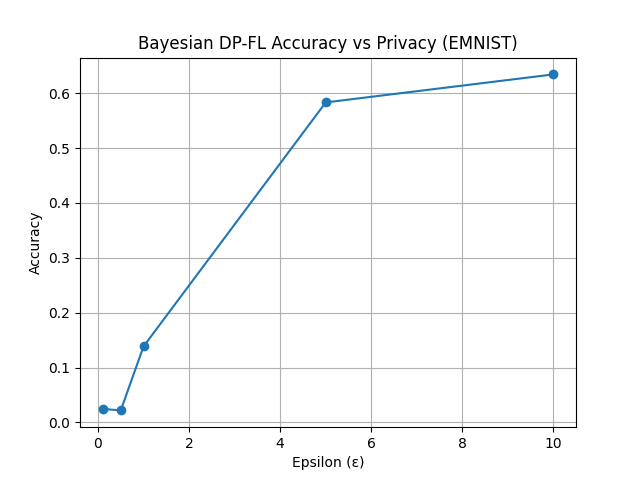

The data file committed next to this chart (first rows):
Epsilon, Accuracy
0.1, 0.02449
0.5, 0.02178
1.0, 0.1384
5.0, 0.5834
10.0, 0.6345
